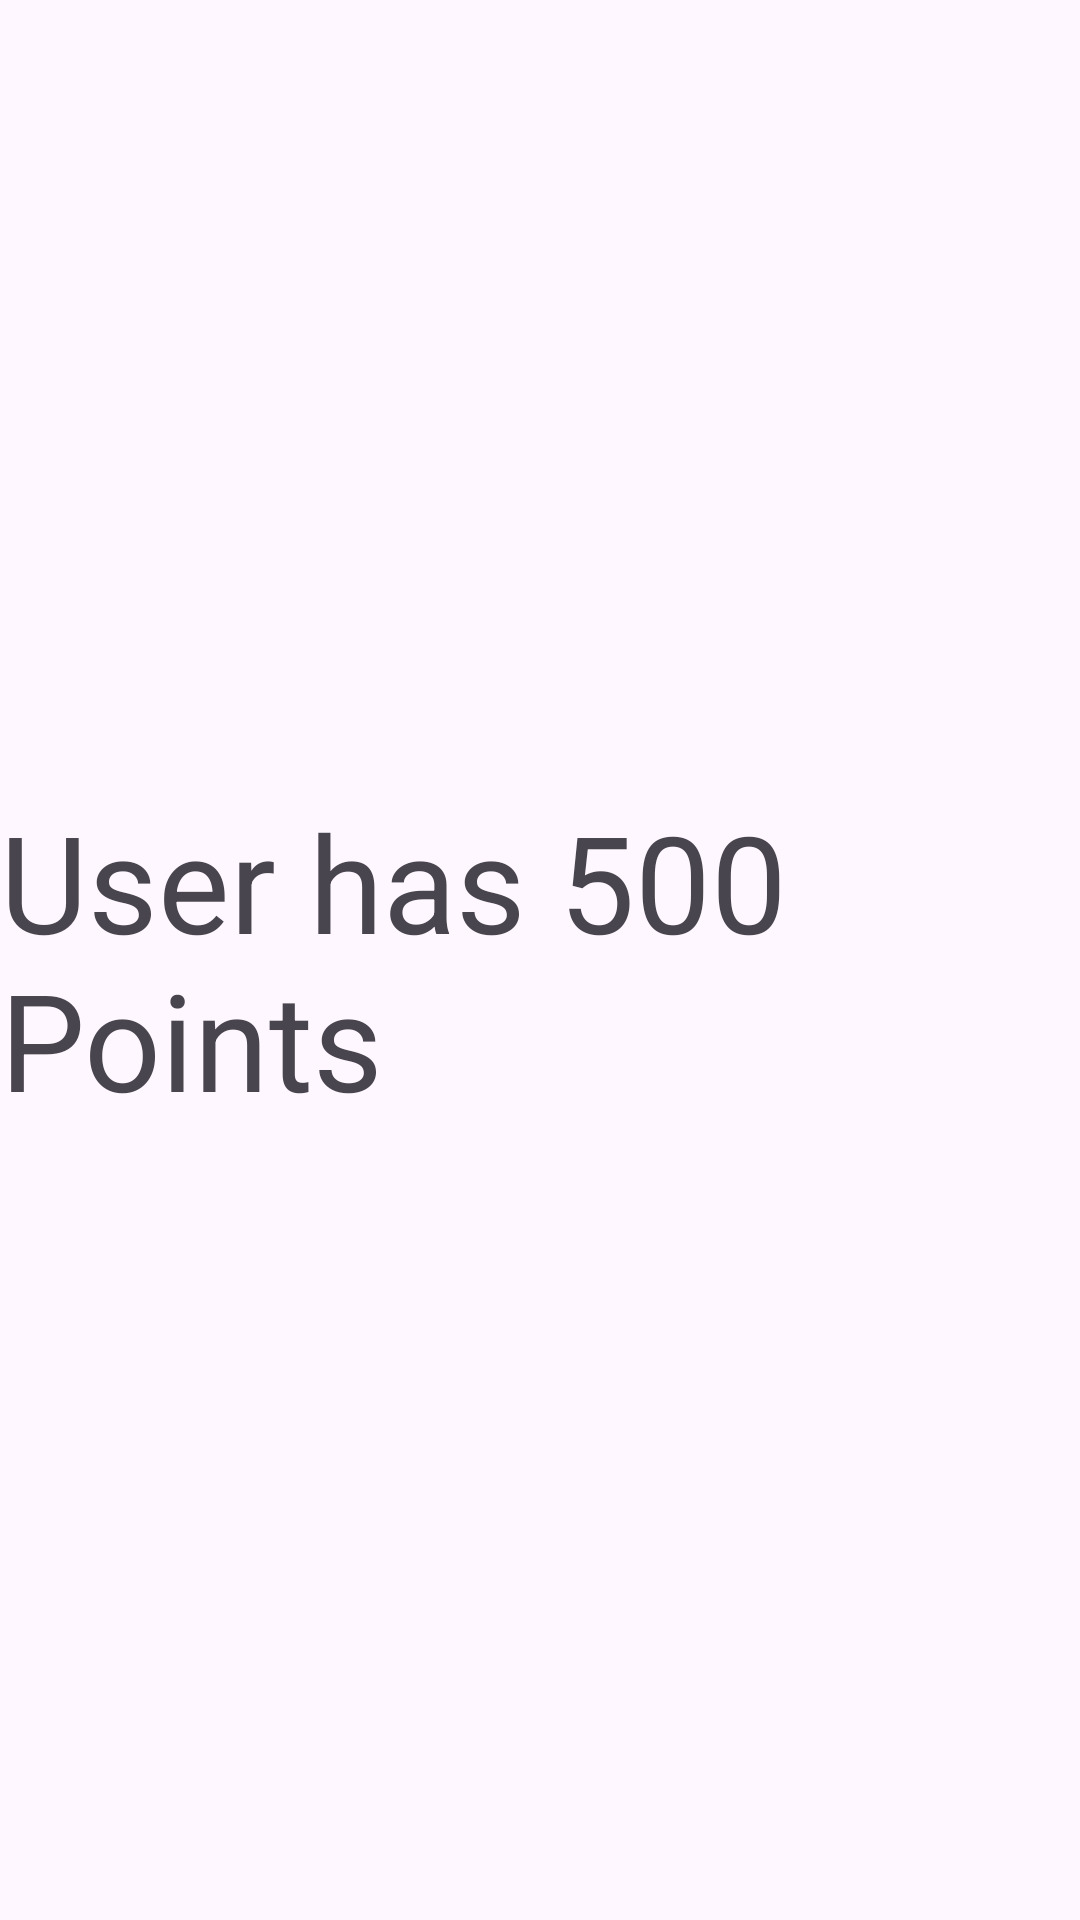

Here is an Android app screen rendered from its layout file. Give the layout XML and the strings, colors and styles it references.
<!-- AndroidManifest.xml: application theme Theme.RidingApp -->
<!-- res/layout/activity_user_points.xml -->
<?xml version="1.0" encoding="utf-8"?>
<LinearLayout xmlns:android="http://schemas.android.com/apk/res/android"
    xmlns:app="http://schemas.android.com/apk/res-auto"
    xmlns:tools="http://schemas.android.com/tools"
    android:layout_width="match_parent"
    android:layout_height="match_parent"
    android:gravity="center|center_horizontal|center_vertical"
    android:orientation="vertical"
    tools:context=".UserPointsActivity">

    <TextView
        android:id="@+id/textView2"
        android:layout_width="wrap_content"
        android:layout_height="wrap_content"
        android:text="User has 500 Points"
        android:textSize="45sp" />
</LinearLayout>
<!-- resources referenced by this layout -->
<resources>
  <style name="Theme.RidingApp" parent="Base.Theme.RidingApp" />
  <style name="Base.Theme.RidingApp" parent="Theme.Material3.DayNight.NoActionBar">
          
          
      </style>
</resources>
